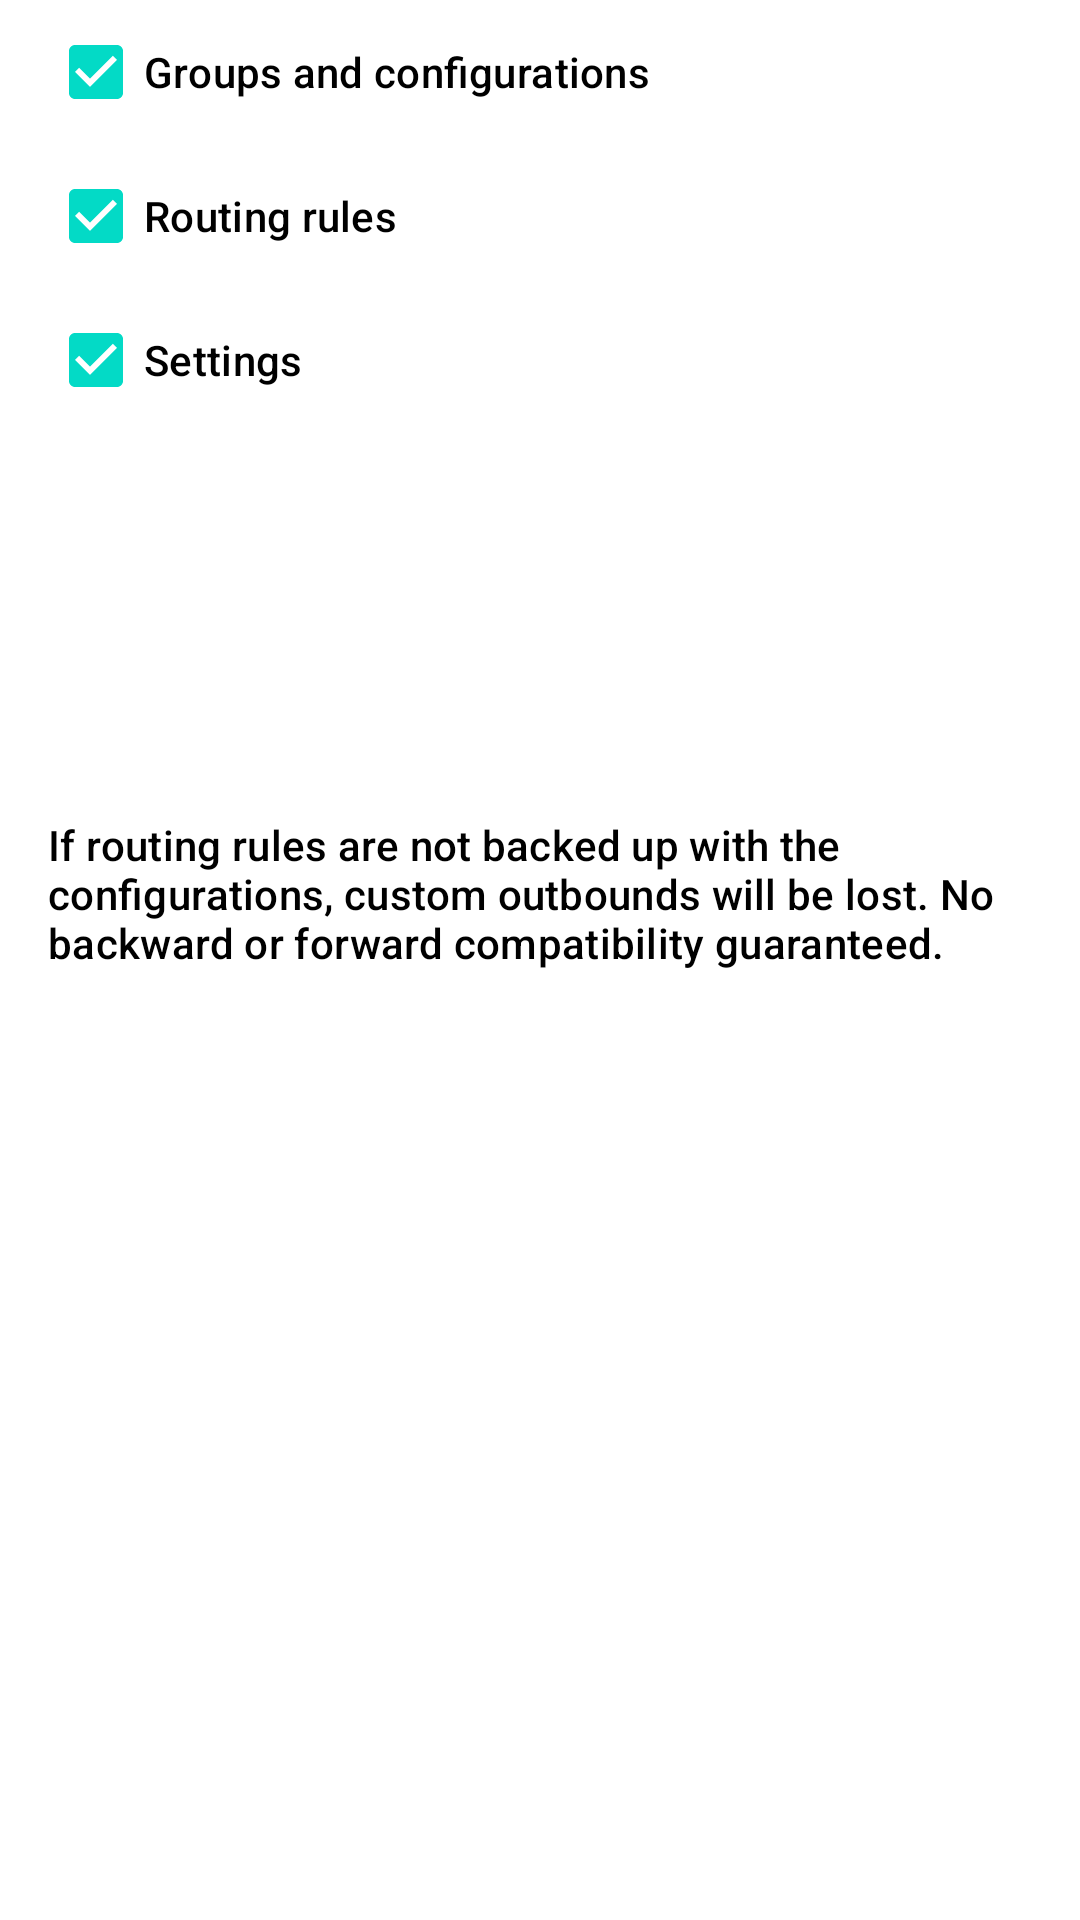

Produce the Android XML layout that renders to this screen, including the resource entries it uses.
<!-- AndroidManifest.xml: application theme Theme.SagerNet.Start -->
<!-- res/layout/layout_backup.xml -->
<?xml version="1.0" encoding="utf-8"?>
<androidx.core.widget.NestedScrollView
    android:orientation="vertical"
    android:paddingBottom="64.0dip"
    android:clipToPadding="false"
    android:layout_width="fill_parent"
    android:layout_height="fill_parent"
    xmlns:android="http://schemas.android.com/apk/res/android">
    <LinearLayout
        android:orientation="vertical"
        android:paddingBottom="16.0dip"
        android:layout_width="fill_parent"
        android:layout_height="wrap_content"
        android:paddingStart="16.0dip"
        android:paddingEnd="16.0dip">
        <CheckBox
            android:textAppearance="@style/TextAppearance.M3.Sys.Typescale.TitleSmall"
            android:textSize="14.0sp"
            android:textColor="?attr/colorOnSurface"
            android:id="@+id/backup_configurations"
            android:layout_width="wrap_content"
            android:layout_height="wrap_content"
            android:checked="true"
            android:text="@string/backup_groups_and_configurations" />
        <CheckBox
            android:textAppearance="@style/TextAppearance.M3.Sys.Typescale.TitleSmall"
            android:textSize="14.0sp"
            android:textColor="?attr/colorOnSurface"
            android:id="@+id/backup_rules"
            android:layout_width="wrap_content"
            android:layout_height="wrap_content"
            android:checked="true"
            android:text="@string/backup_rules" />
        <CheckBox
            android:textAppearance="@style/TextAppearance.M3.Sys.Typescale.TitleSmall"
            android:textSize="14.0sp"
            android:textColor="?attr/colorOnSurface"
            android:id="@+id/backup_settings"
            android:layout_width="wrap_content"
            android:layout_height="wrap_content"
            android:checked="true"
            android:text="@string/backup_settings" />
        <Button
            android:textAppearance="@style/TextAppearance.M3.Sys.Typescale.TitleMedium"
            android:textColor="?android:textColorPrimaryInverse"
            android:id="@+id/action_export"
            android:background="@drawable/uwu_bg_button"
            android:layout_width="fill_parent"
            android:layout_height="wrap_content"
            android:text="@string/action_export"
            style="@style/Widget.AppCompat.Button.Colored" />
        <Button
            android:textAppearance="@style/TextAppearance.M3.Sys.Typescale.TitleMedium"
            android:textColor="?android:textColorPrimaryInverse"
            android:id="@+id/action_share"
            android:background="@drawable/uwu_bg_button"
            android:layout_width="fill_parent"
            android:layout_height="wrap_content"
            android:layout_marginTop="16.0dip"
            android:text="@string/share"
            style="@style/Widget.AppCompat.Button.Colored" />
        <TextView
            android:textAppearance="@style/TextAppearance.M3.Sys.Typescale.TitleSmall"
            android:textSize="14.0sp"
            android:textColor="?attr/colorOnSurface"
            android:layout_width="wrap_content"
            android:layout_height="wrap_content"
            android:layout_marginTop="16.0dip"
            android:text="@string/backup_summary" />
        <Button
            android:textAppearance="@style/TextAppearance.M3.Sys.Typescale.TitleMedium"
            android:textColor="?android:textColorPrimaryInverse"
            android:id="@+id/action_import_file"
            android:background="@drawable/uwu_bg_button"
            android:layout_width="fill_parent"
            android:layout_height="wrap_content"
            android:layout_marginTop="16.0dip"
            android:text="@string/action_import_file"
            style="@style/Widget.AppCompat.Button.Colored" />
    </LinearLayout>
</androidx.core.widget.NestedScrollView>
<!-- resources referenced by this layout -->
<resources>
  <string name="action_export">Export</string>
  <string name="action_import_file">Import from file</string>
  <string name="backup_groups_and_configurations">Groups and configurations</string>
  <string name="backup_rules">Routing rules</string>
  <string name="backup_settings">Settings</string>
  <string name="backup_summary">If routing rules are not backed up with the configurations, custom outbounds will be lost. No backward or forward compatibility guaranteed.</string>
  <string name="share">Share</string>
  <style name="Theme.SagerNet.Start" parent="@style/Theme.MaterialComponents.DayNight">
          <item name="android:windowBackground">@android:color/transparent</item>
          <item name="android:windowNoTitle">true</item>
          <item name="android:backgroundDimEnabled">false</item>
          <item name="android:navigationBarColor">@android:color/transparent</item>
          <item name="windowActionBar">false</item>
          <item name="windowNoTitle">true</item>
      </style>
</resources>
